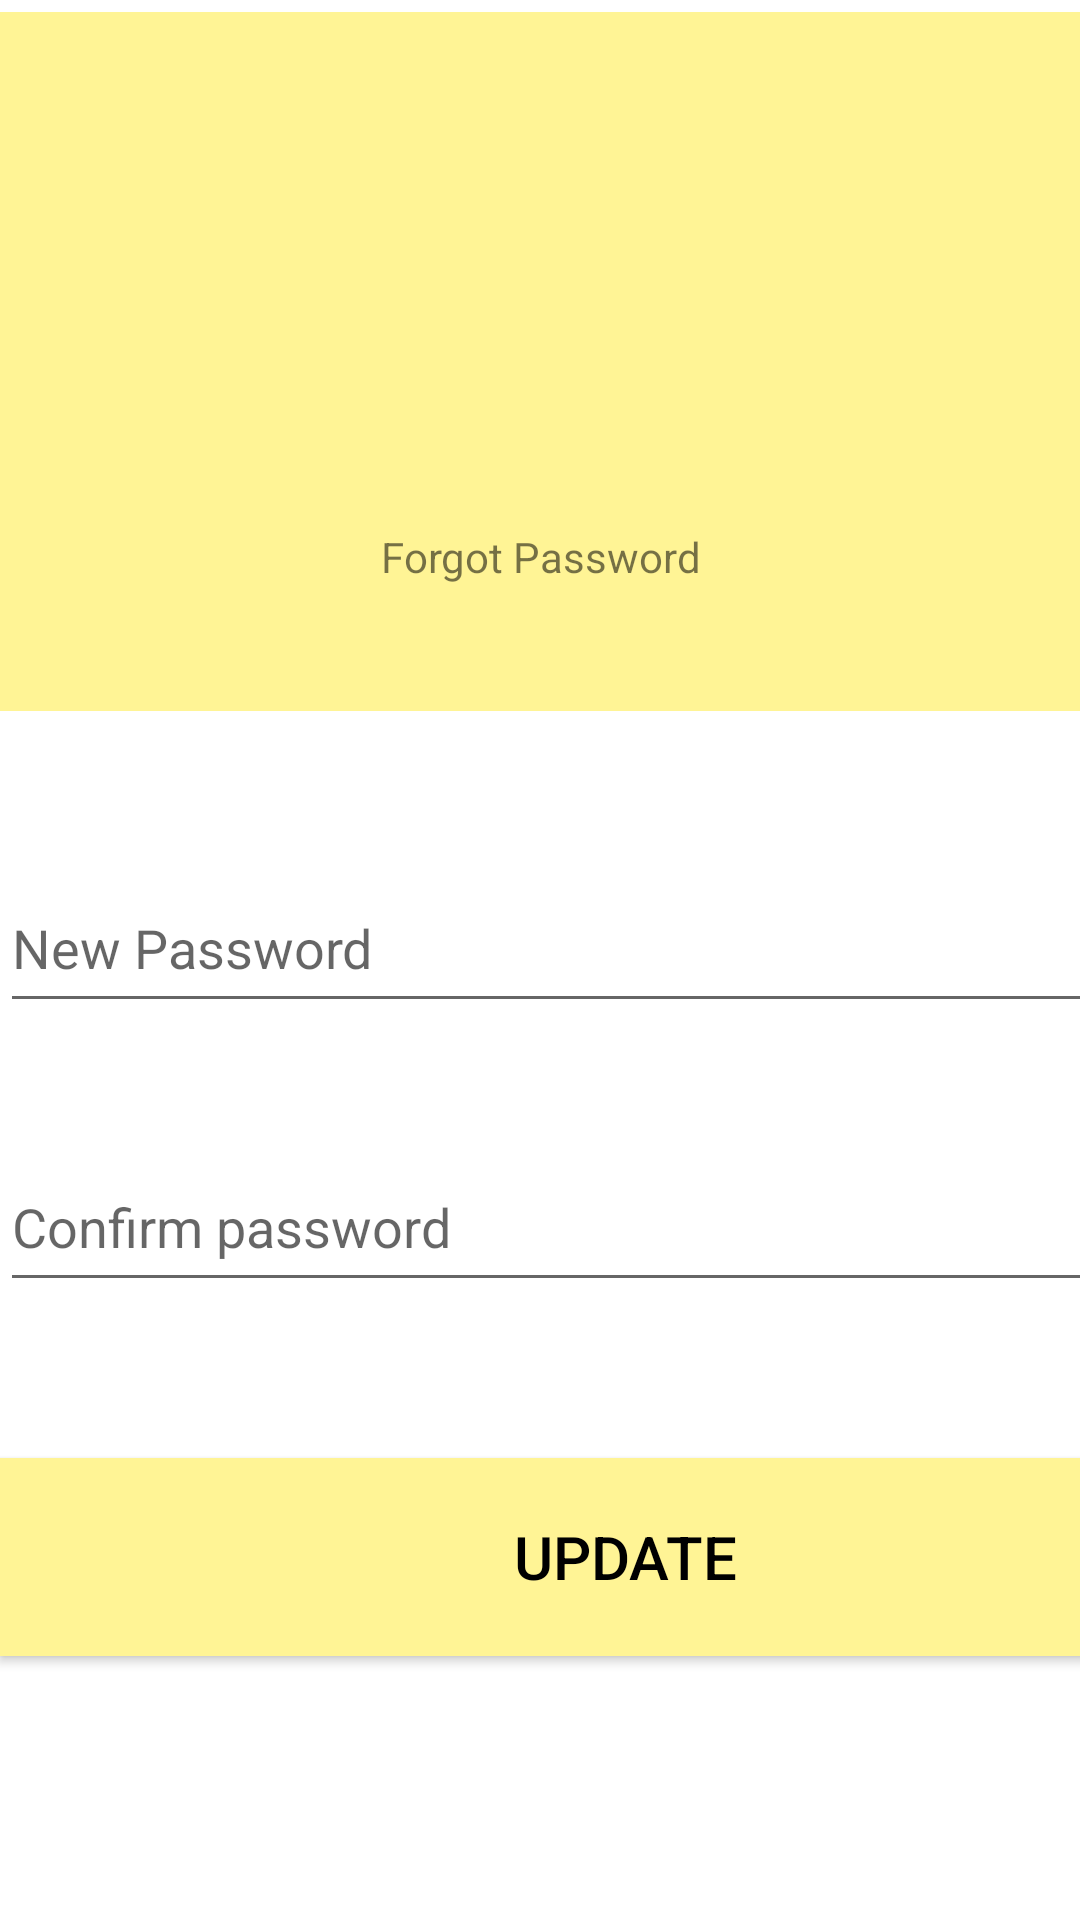

Produce the Android XML layout that renders to this screen, including the resource entries it uses.
<!-- AndroidManifest.xml: application theme Theme.FoodApp -->
<!-- res/layout/activity_reset_password.xml -->
<?xml version="1.0" encoding="utf-8"?>
<androidx.constraintlayout.widget.ConstraintLayout xmlns:android="http://schemas.android.com/apk/res/android"
    xmlns:app="http://schemas.android.com/apk/res-auto"
    xmlns:tools="http://schemas.android.com/tools"
    android:layout_width="match_parent"
    android:layout_height="match_parent"
    tools:context=".ResetPassword">
    <FrameLayout
        android:id="@+id/fl_header_image"
        android:layout_width="408dp"
        android:layout_height="233dp"
        android:layout_marginTop="4dp"

        app:layout_constraintEnd_toEndOf="parent"
        app:layout_constraintHorizontal_bias="0.333"
        app:layout_constraintStart_toStartOf="parent"
        app:layout_constraintTop_toTopOf="parent" >

        <ImageView
            android:layout_width="match_parent"
            android:layout_height="match_parent"
            android:background="@color/colorThemeYellow" />

        <ImageView
            android:layout_width="190dp"
            android:layout_height="190dp"
            android:layout_gravity="center"
            android:scaleType="fitCenter"
            android:src="@drawable/food2"
            android:textAlignment="center" />
    </FrameLayout>

    <TextView
        android:id="@+id/textView"
        android:layout_width="325dp"
        android:layout_height="48dp"
        android:layout_marginBottom="416dp"
        android:text="Forgot Password"
        android:textAlignment="center"
        app:layout_constraintBottom_toBottomOf="parent"
        app:layout_constraintEnd_toEndOf="parent"
        app:layout_constraintStart_toStartOf="parent" />

    <EditText
        android:id="@+id/et_pass"
        android:layout_width="399dp"
        android:layout_height="53dp"
        android:layout_marginTop="64dp"
        android:ems="10"
        android:hint="New Password"
        android:inputType="textPassword"
        app:layout_constraintEnd_toEndOf="parent"
        app:layout_constraintHorizontal_bias="0.0"
        app:layout_constraintStart_toStartOf="parent"
        app:layout_constraintTop_toBottomOf="@+id/textView" />

    <EditText
        android:id="@+id/et_cpass"
        android:layout_width="399dp"
        android:layout_height="53dp"
        android:layout_marginTop="40dp"
        android:ems="10"
        android:hint="Confirm password"
        android:inputType="textPassword"
        app:layout_constraintEnd_toEndOf="parent"
        app:layout_constraintHorizontal_bias="0.0"
        app:layout_constraintStart_toStartOf="parent"
        app:layout_constraintTop_toBottomOf="@+id/et_pass" />

    <Button
        android:id="@+id/btnupdate"
        android:layout_width="417dp"
        android:layout_height="66dp"
        android:layout_marginBottom="88dp"
        android:background="@color/colorThemeYellow"
        android:text="Update"
        android:textColor="@color/black"
        android:textSize="20dp"
        app:backgroundTint="@null"
        app:layout_constraintBottom_toBottomOf="parent"
        app:layout_constraintEnd_toEndOf="parent"
        app:layout_constraintHorizontal_bias="0.0"

        app:layout_constraintStart_toStartOf="parent" />

</androidx.constraintlayout.widget.ConstraintLayout>
<!-- resources referenced by this layout -->
<resources>
  <color name="black">#FF000000</color>
  <color name="colorThemeYellow">#FFF495</color>
  <style name="Theme.FoodApp" parent="Theme.MaterialComponents.DayNight.DarkActionBar">
          
          <item name="colorPrimary">@color/purple_500</item>
          <item name="colorPrimaryVariant">@color/purple_700</item>
          <item name="colorOnPrimary">@color/white</item>
          
          <item name="colorSecondary">@color/teal_200</item>
          <item name="colorSecondaryVariant">@color/teal_700</item>
          <item name="colorOnSecondary">@color/black</item>
          
          <item name="android:statusBarColor" tools:targetApi="l">?attr/colorPrimaryVariant</item>
          
      </style>
  <color name="purple_500">#FF6200EE</color>
  <color name="purple_700">#FF3700B3</color>
  <color name="white">#FFFFFFFF</color>
  <color name="teal_200">#FF03DAC5</color>
  <color name="teal_700">#FF018786</color>
</resources>
